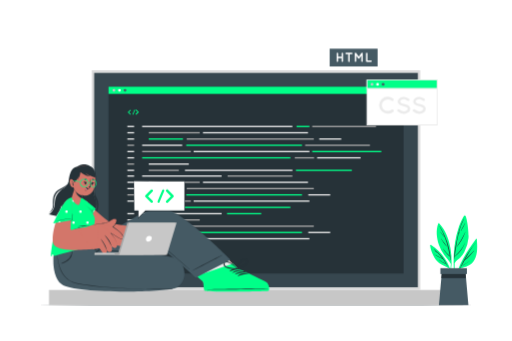
t = 0.00 s
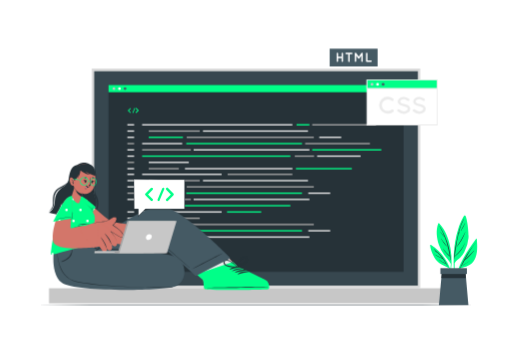
t = 0.19 s
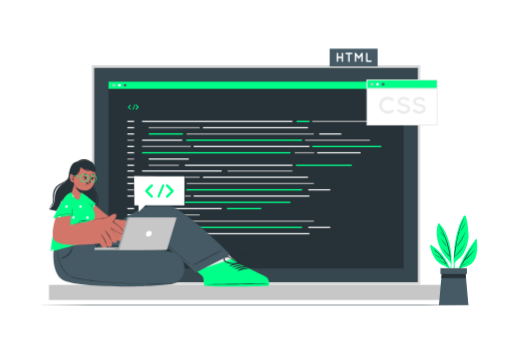
t = 0.56 s
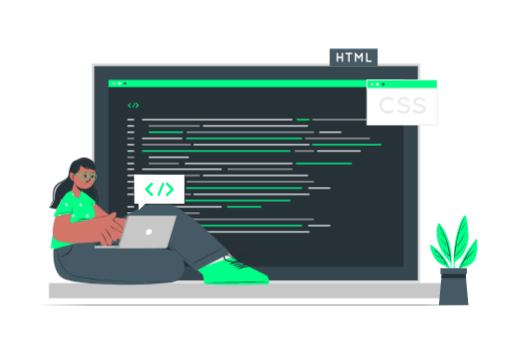
t = 0.75 s
t = 0.94 s: frame unchanged from t = 0.56 s, image omitted
t = 1.31 s: frame unchanged from t = 0.19 s, image omitted

The animated SVG that drew these frames (rendered in a browser with its animation timeline set to each time). Animation: 1 CSS @keyframes rule; one cycle of 1.50 s, repeats indefinitely.

<svg class="animated" id="freepik_stories-code-typing" xmlns="http://www.w3.org/2000/svg" viewBox="0 0 750 500" version="1.1" xmlns:xlink="http://www.w3.org/1999/xlink" xmlns:svgjs="http://svgjs.com/svgjs"><style>svg#freepik_stories-code-typing:not(.animated) .animable {opacity: 0;}svg#freepik_stories-code-typing.animated #freepik--Device--inject-118 {animation: 1.5s Infinite  linear floating;animation-delay: 0s;}svg#freepik_stories-code-typing.animated #freepik--Character--inject-118 {animation: 1.5s Infinite  linear floating;animation-delay: 0s;}svg#freepik_stories-code-typing.animated #freepik--speech-bubble--inject-118 {animation: 1.5s Infinite  linear floating;animation-delay: 0s;}            @keyframes floating {                0% {                    opacity: 1;                    transform: translateY(0px);                }                50% {                    transform: translateY(-10px);                }                100% {                    opacity: 1;                    transform: translateY(0px);                }            }        </style><g id="freepik--Floor--inject-118" class="animable" style="transform-origin: 375px 447.25px;"><polygon points="50.72 447.25 131.79 447.01 212.86 446.92 375 446.75 537.14 446.92 618.21 447.01 699.28 447.25 618.21 447.5 537.14 447.59 375 447.75 212.86 447.58 131.79 447.5 50.72 447.25" style="fill: rgb(38, 50, 56); transform-origin: 375px 447.25px;" id="el4mfu63k4fye" class="animable"></polygon></g><g id="freepik--Device--inject-118" class="animable" style="transform-origin: 374.995px 275.125px;"><rect x="71.48" y="425.14" width="607.03" height="22.11" style="fill: rgb(199, 199, 199); transform-origin: 374.995px 436.195px;" id="elsw4s6odxpi" class="animable"></rect><rect x="134.21" y="103" width="481.59" height="322.15" style="fill: rgb(219, 219, 219); transform-origin: 375.005px 264.075px;" id="elpmo7d92w99" class="animable"></rect><rect x="137.71" y="106.93" width="474.59" height="314.29" style="fill: rgb(55, 71, 79); transform-origin: 375.005px 264.075px;" id="eluf0ejbk9w7l" class="animable"></rect><rect x="158.72" y="127.13" width="432.56" height="273.88" style="fill: rgb(38, 50, 56); transform-origin: 375px 264.07px;" id="elxjc7whv71cj" class="animable"></rect><rect x="158.72" y="127.13" width="432.56" height="10.54" style="fill: rgb(0, 255, 136); transform-origin: 375px 132.4px;" id="elzy6935wuhza" class="animable"></rect><path d="M168.64,132.4a2,2,0,1,1-2-2A2,2,0,0,1,168.64,132.4Z" style="fill: rgb(199, 199, 199); transform-origin: 166.64px 132.4px;" id="eliljgsxh20kq" class="animable"></path><path d="M176.79,132.4a2,2,0,1,1-2-2A2,2,0,0,1,176.79,132.4Z" style="fill: rgb(255, 255, 255); transform-origin: 174.79px 132.4px;" id="eldc7a5k2z7ob" class="animable"></path><path d="M184.93,132.4a2,2,0,1,1-2-2A2,2,0,0,1,184.93,132.4Z" style="fill: rgb(69, 90, 100); transform-origin: 182.93px 132.4px;" id="elncwfgrs2rk" class="animable"></path><rect x="186.36" y="184.49" width="9.94" height="1.95" style="fill: rgb(235, 235, 235); transform-origin: 191.33px 185.465px;" id="ela0djisk475j" class="animable"></rect><rect x="208.03" y="184.49" width="220.3" height="1.95" style="fill: rgb(235, 235, 235); transform-origin: 318.18px 185.465px;" id="el16ctw93agke" class="animable"></rect><rect x="434.44" y="184.49" width="18.88" height="1.95" style="fill: rgb(0, 255, 136); transform-origin: 443.88px 185.465px;" id="eldgho7giy94r" class="animable"></rect><rect x="464.65" y="230.45" width="63.72" height="1.94" style="fill: rgb(235, 235, 235); transform-origin: 496.51px 231.42px;" id="eluwtk5gp8l8f" class="animable"></rect><rect x="457.42" y="184.49" width="93.54" height="1.95" style="fill: rgb(166, 166, 166); transform-origin: 504.19px 185.465px;" id="elq8b8z6uj6dp" class="animable"></rect><rect x="186.36" y="193.68" width="9.94" height="1.95" style="fill: rgb(235, 235, 235); transform-origin: 191.33px 194.655px;" id="elv3p4fw2wdts" class="animable"></rect><rect x="217.71" y="193.68" width="74.82" height="1.95" style="fill: rgb(166, 166, 166); transform-origin: 255.12px 194.655px;" id="elbiq220ihs2h" class="animable"></rect><rect x="431.86" y="230.45" width="28.3" height="1.94" style="fill: rgb(166, 166, 166); transform-origin: 446.01px 231.42px;" id="el4l0i51ud01o" class="animable"></rect><rect x="208.03" y="221.26" width="71.46" height="1.95" style="fill: rgb(166, 166, 166); transform-origin: 243.76px 222.235px;" id="elrh5jm39rwk" class="animable"></rect><rect x="217.71" y="202.88" width="50.13" height="1.95" style="fill: rgb(0, 255, 136); transform-origin: 242.775px 203.855px;" id="eld9a075tpp3r" class="animable"></rect><rect x="447.06" y="212.07" width="94.97" height="1.94" style="fill: rgb(166, 166, 166); transform-origin: 494.545px 213.04px;" id="elpu32rk9af3" class="animable"></rect><rect x="333.36" y="257.18" width="94.97" height="1.94" style="fill: rgb(166, 166, 166); transform-origin: 380.845px 258.15px;" id="el5x78smr0vu" class="animable"></rect><rect x="273.41" y="202.88" width="186.36" height="1.95" style="fill: rgb(166, 166, 166); transform-origin: 366.59px 203.855px;" id="el54tmi77i4r" class="animable"></rect><rect x="208.03" y="230.45" width="217.37" height="1.94" style="fill: rgb(0, 255, 136); transform-origin: 316.715px 231.42px;" id="el10ajghagmiy" class="animable"></rect><rect x="297.23" y="193.68" width="153.98" height="1.95" style="fill: rgb(235, 235, 235); transform-origin: 374.22px 194.655px;" id="el47dp4j3truj" class="animable"></rect><rect x="467.73" y="202.88" width="32.24" height="1.95" style="fill: rgb(235, 235, 235); transform-origin: 483.85px 203.855px;" id="el0ndreh902oi" class="animable"></rect><rect x="186.36" y="202.88" width="9.94" height="1.95" style="fill: rgb(235, 235, 235); transform-origin: 191.33px 203.855px;" id="elg913u84ymuq" class="animable"></rect><rect x="186.36" y="212.07" width="9.94" height="1.94" style="fill: rgb(166, 166, 166); transform-origin: 191.33px 213.04px;" id="elipnihj5tehh" class="animable"></rect><rect x="208.03" y="212.07" width="58.74" height="1.94" style="fill: rgb(235, 235, 235); transform-origin: 237.4px 213.04px;" id="elvwykomgj3r" class="animable"></rect><rect x="217.71" y="239.64" width="58.74" height="1.95" style="fill: rgb(235, 235, 235); transform-origin: 247.08px 240.615px;" id="elipa6j84d4o9" class="animable"></rect><rect x="433.54" y="248.83" width="82" height="1.95" style="fill: rgb(0, 255, 136); transform-origin: 474.54px 249.805px;" id="elgap2t3gtr16" class="animable"></rect><rect x="270.83" y="248.83" width="157.57" height="1.95" style="fill: rgb(235, 235, 235); transform-origin: 349.615px 249.805px;" id="elljoe46a0ber" class="animable"></rect><rect x="217.71" y="248.83" width="44.15" height="1.95" style="fill: rgb(166, 166, 166); transform-origin: 239.785px 249.805px;" id="elrixkb0wv50r" class="animable"></rect><rect x="283.53" y="221.26" width="169.78" height="1.95" style="fill: rgb(235, 235, 235); transform-origin: 368.42px 222.235px;" id="elaln307kxndd" class="animable"></rect><rect x="457.42" y="221.26" width="101.3" height="1.95" style="fill: rgb(0, 255, 136); transform-origin: 508.07px 222.235px;" id="elodemqyoqpb" class="animable"></rect><rect x="272.73" y="212.07" width="169.71" height="1.94" style="fill: rgb(0, 255, 136); transform-origin: 357.585px 213.04px;" id="el58bwfuwmtg6" class="animable"></rect><rect x="186.36" y="221.26" width="9.94" height="1.95" style="fill: rgb(235, 235, 235); transform-origin: 191.33px 222.235px;" id="elnvzp3m842u" class="animable"></rect><rect x="186.36" y="230.45" width="9.94" height="1.94" style="fill: rgb(235, 235, 235); transform-origin: 191.33px 231.42px;" id="eljv9abb57xcg" class="animable"></rect><rect x="186.36" y="239.64" width="9.94" height="1.95" style="fill: rgb(166, 166, 166); transform-origin: 191.33px 240.615px;" id="ellefppseoqmr" class="animable"></rect><rect x="186.36" y="248.83" width="9.94" height="1.95" style="fill: rgb(235, 235, 235); transform-origin: 191.33px 249.805px;" id="eltjuflwtxhjc" class="animable"></rect><rect x="186.36" y="257.18" width="9.94" height="1.94" style="fill: rgb(235, 235, 235); transform-origin: 191.33px 258.15px;" id="el7qxaer6ue6i" class="animable"></rect><rect x="208.03" y="257.18" width="116.53" height="1.94" style="fill: rgb(235, 235, 235); transform-origin: 266.295px 258.15px;" id="elfvczow6qozp" class="animable"></rect><rect x="186.36" y="266.37" width="9.94" height="1.95" style="fill: rgb(235, 235, 235); transform-origin: 191.33px 267.345px;" id="el03sr0aejvtxj" class="animable"></rect><rect x="217.71" y="266.37" width="74.82" height="1.95" style="fill: rgb(166, 166, 166); transform-origin: 255.12px 267.345px;" id="eljz33b1k8qp" class="animable"></rect><rect x="208.03" y="293.94" width="71.46" height="1.94" style="fill: rgb(166, 166, 166); transform-origin: 243.76px 294.91px;" id="elx27r1u6ld5j" class="animable"></rect><rect x="217.71" y="275.56" width="50.13" height="1.95" style="fill: rgb(0, 255, 136); transform-origin: 242.775px 276.535px;" id="elbvxcjtw2mlt" class="animable"></rect><rect x="332.52" y="312.33" width="50.13" height="1.95" style="fill: rgb(0, 255, 136); transform-origin: 357.585px 313.305px;" id="eliey0hr9vcb" class="animable"></rect><rect x="217.71" y="330.71" width="50.13" height="1.95" style="fill: rgb(0, 255, 136); transform-origin: 242.775px 331.685px;" id="elwcfhx2zs0re" class="animable"></rect><rect x="273.41" y="275.56" width="186.36" height="1.95" style="fill: rgb(166, 166, 166); transform-origin: 366.59px 276.535px;" id="elywgcx15flkr" class="animable"></rect><rect x="208.03" y="303.13" width="217.37" height="1.95" style="fill: rgb(0, 255, 136); transform-origin: 316.715px 304.105px;" id="elu5p7yerktu" class="animable"></rect><rect x="297.23" y="266.37" width="153.98" height="1.95" style="fill: rgb(235, 235, 235); transform-origin: 374.22px 267.345px;" id="elvl095nmxy3a" class="animable"></rect><rect x="451.64" y="284.75" width="32.18" height="1.95" style="fill: rgb(235, 235, 235); transform-origin: 467.73px 285.725px;" id="ely57cikfwi3j" class="animable"></rect><rect x="186.36" y="275.56" width="9.94" height="1.95" style="fill: rgb(235, 235, 235); transform-origin: 191.33px 276.535px;" id="ely1c5opce63t" class="animable"></rect><rect x="186.36" y="284.75" width="9.94" height="1.95" style="fill: rgb(166, 166, 166); transform-origin: 191.33px 285.725px;" id="eltwvc237z988" class="animable"></rect><rect x="208.03" y="284.75" width="58.74" height="1.95" style="fill: rgb(235, 235, 235); transform-origin: 237.4px 285.725px;" id="elbgxga7egmct" class="animable"></rect><rect x="283.53" y="293.94" width="169.78" height="1.94" style="fill: rgb(235, 235, 235); transform-origin: 368.42px 294.91px;" id="el0iagfvgxfkvm" class="animable"></rect><rect x="272.73" y="284.75" width="169.71" height="1.95" style="fill: rgb(0, 255, 136); transform-origin: 357.585px 285.725px;" id="ellsnzbq7i0z" class="animable"></rect><rect x="186.36" y="293.94" width="9.94" height="1.94" style="fill: rgb(235, 235, 235); transform-origin: 191.33px 294.91px;" id="ellgy21dydiqs" class="animable"></rect><rect x="186.36" y="312.33" width="9.94" height="1.95" style="fill: rgb(235, 235, 235); transform-origin: 191.33px 313.305px;" id="elblfofu7a4wl" class="animable"></rect><rect x="208.03" y="312.33" width="116.53" height="1.95" style="fill: rgb(235, 235, 235); transform-origin: 266.295px 313.305px;" id="el2edlfkebcks" class="animable"></rect><rect x="186.36" y="321.52" width="9.94" height="1.95" style="fill: rgb(235, 235, 235); transform-origin: 191.33px 322.495px;" id="el0bprdj5m9igm" class="animable"></rect><rect x="217.71" y="321.52" width="74.82" height="1.95" style="fill: rgb(166, 166, 166); transform-origin: 255.12px 322.495px;" id="elrgqb7v8u6z" class="animable"></rect><rect x="208.03" y="349.09" width="71.46" height="1.95" style="fill: rgb(166, 166, 166); transform-origin: 243.76px 350.065px;" id="eljf9p787zbd8" class="animable"></rect><rect x="273.41" y="330.71" width="186.36" height="1.95" style="fill: rgb(166, 166, 166); transform-origin: 366.59px 331.685px;" id="ellepu55yiav" class="animable"></rect><rect x="451.64" y="339.9" width="32.18" height="1.95" style="fill: rgb(235, 235, 235); transform-origin: 467.73px 340.875px;" id="el5scjsmrsp3a" class="animable"></rect><rect x="186.36" y="330.71" width="9.94" height="1.95" style="fill: rgb(235, 235, 235); transform-origin: 191.33px 331.685px;" id="elcmguw2w6ri" class="animable"></rect><rect x="186.36" y="339.9" width="9.94" height="1.95" style="fill: rgb(166, 166, 166); transform-origin: 191.33px 340.875px;" id="elwtb2o5lixjm" class="animable"></rect><rect x="208.03" y="339.9" width="58.74" height="1.95" style="fill: rgb(235, 235, 235); transform-origin: 237.4px 340.875px;" id="elzoae53gcrr8" class="animable"></rect><rect x="283.53" y="349.09" width="169.78" height="1.95" style="fill: rgb(235, 235, 235); transform-origin: 368.42px 350.065px;" id="eln6gvpd1ap9d" class="animable"></rect><rect x="272.73" y="339.9" width="169.71" height="1.95" style="fill: rgb(0, 255, 136); transform-origin: 357.585px 340.875px;" id="el2e2g2bpnu31" class="animable"></rect><rect x="186.36" y="349.09" width="9.94" height="1.95" style="fill: rgb(235, 235, 235); transform-origin: 191.33px 350.065px;" id="el4mlruih7u46" class="animable"></rect><path d="M191.18,167a.67.67,0,0,1,0,1,.69.69,0,0,1-.47.2.71.71,0,0,1-.49-.2l-3-3.05a.07.07,0,0,1-.06-.06l0,0a.47.47,0,0,1,0-.09.05.05,0,0,1,0,0s0-.06,0-.07,0,0,0,0v-.08s0,0,0-.06v-.13s0,0,0,0,0-.06,0-.09,0,0,0,0,0-.07.05-.1a0,0,0,0,1,0,0,.15.15,0,0,1,.07-.07l3-3a.69.69,0,0,1,1,0,.67.67,0,0,1,0,1l-2.54,2.56Z" style="fill: rgb(0, 255, 136); transform-origin: 189.331px 164.593px;" id="el3w9jnutydhu" class="animable"></path><path d="M193.91,167.35l2.62-6.24a.59.59,0,0,1,.78-.31.57.57,0,0,1,.3.76L195,167.81a.6.6,0,0,1-.55.36.41.41,0,0,1-.21,0A.57.57,0,0,1,193.91,167.35Z" style="fill: rgb(0, 255, 136); transform-origin: 195.75px 164.467px;" id="elmnzc9ihcppo" class="animable"></path><path d="M202.8,164.84h0l-.08.07-3,3.05a.68.68,0,0,1-1,0,.67.67,0,0,1,0-1l2.54-2.56-2.54-2.56a.67.67,0,0,1,0-1,.69.69,0,0,1,1,0l3,3,.08.07s0,0,0,0,0,.07,0,.1,0,0,0,0a.54.54,0,0,0,0,.1s0,0,0,0v.08l0,0s0,0,0,.05v.09s0,0,0,0a.93.93,0,0,0,0,.1s0,0,0,0A.89.89,0,0,0,202.8,164.84Z" style="fill: rgb(0, 255, 136); transform-origin: 200.648px 164.402px;" id="elv3ausn8nx9" class="animable"></path></g><g id="freepik--Windows--inject-118" class="animable" style="transform-origin: 562.235px 127.575px;"><rect x="537.66" y="117.31" width="103.1" height="65.77" style="fill: rgb(255, 255, 255); transform-origin: 589.21px 150.195px;" id="elbusp3cog7i" class="animable"></rect><path d="M641.41,183.73H537V116.66h104.4Zm-103.1-1.3H640.1V118H538.31Z" style="fill: rgb(235, 235, 235); transform-origin: 589.205px 150.195px;" id="elsimgp4yeftc" class="animable"></path><rect x="537.66" y="117.31" width="103.1" height="12.44" style="fill: rgb(0, 255, 136); transform-origin: 589.21px 123.53px;" id="elqs7xur79l8e" class="animable"></rect><path d="M641.41,130.4H537V116.66h104.4Zm-103.1-1.3H640.1V118H538.31Z" style="fill: rgb(235, 235, 235); transform-origin: 589.205px 123.53px;" id="elo1fj76hjpw" class="animable"></path><path d="M555.45,154.34a12.73,12.73,0,0,1,12.72-12.47,13,13,0,0,1,8,2.7,2,2,0,0,1-2.43,3.16,8.61,8.61,0,0,0-5.57-1.91,9.2,9.2,0,0,0-6.24,2.49,8.57,8.57,0,0,0-2.53,6,8.43,8.43,0,0,0,2.53,6,9.2,9.2,0,0,0,6.24,2.49,8.74,8.74,0,0,0,5.57-1.9,2.1,2.1,0,0,1,2.77.38,2,2,0,0,1-.34,2.77,13,13,0,0,1-8,2.7A12.68,12.68,0,0,1,555.45,154.34Z" style="fill: rgb(235, 235, 235); transform-origin: 566.184px 154.31px;" id="eltjzwfhizdig" class="animable"></path><path d="M582.47,160.78a1.81,1.81,0,0,1,2.53-.24,11.31,11.31,0,0,0,6.62,2.67,7.49,7.49,0,0,0,4.33-1.28,3.13,3.13,0,0,0,1.48-2.5,1.92,1.92,0,0,0-.31-1.1,3.1,3.1,0,0,0-1-1,13.76,13.76,0,0,0-4.74-1.63h-.07a18.86,18.86,0,0,1-4.47-1.35,7.42,7.42,0,0,1-3.22-2.71,5.31,5.31,0,0,1-.8-2.84,6.41,6.41,0,0,1,2.77-5,10.26,10.26,0,0,1,6-1.84c3.32,0,5.78,1.63,7.55,2.77a1.79,1.79,0,0,1,.48,2.46,1.75,1.75,0,0,1-2.46.52c-1.76-1.18-3.46-2.22-5.57-2.22a6.62,6.62,0,0,0-3.88,1.18,2.75,2.75,0,0,0-1.32,2.18,1.68,1.68,0,0,0,.24,1,3.56,3.56,0,0,0,.94.91,12.08,12.08,0,0,0,4.33,1.52h.07a21.12,21.12,0,0,1,4.78,1.45,8.17,8.17,0,0,1,3.46,2.88,5.6,5.6,0,0,1,.83,2.94,6.67,6.67,0,0,1-3,5.37,10.77,10.77,0,0,1-6.4,2,14.93,14.93,0,0,1-8.87-3.47A1.84,1.84,0,0,1,582.47,160.78Z" style="fill: rgb(235, 235, 235); transform-origin: 591.535px 154.44px;" id="el5g9u66kwu85" class="animable"></path><path d="M605.23,160.78a1.81,1.81,0,0,1,2.53-.24,11.28,11.28,0,0,0,6.61,2.67,7.49,7.49,0,0,0,4.33-1.28,3.12,3.12,0,0,0,1.49-2.5,1.92,1.92,0,0,0-.31-1.1,3.19,3.19,0,0,0-1-1,13.76,13.76,0,0,0-4.74-1.63H614a18.72,18.72,0,0,1-4.47-1.35,7.42,7.42,0,0,1-3.22-2.71,5.31,5.31,0,0,1-.8-2.84,6.41,6.41,0,0,1,2.77-5,10.23,10.23,0,0,1,6-1.84c3.33,0,5.79,1.63,7.56,2.77a1.8,1.8,0,0,1,.48,2.46,1.75,1.75,0,0,1-2.46.52c-1.77-1.18-3.46-2.22-5.58-2.22a6.65,6.65,0,0,0-3.88,1.18,2.76,2.76,0,0,0-1.31,2.18,1.68,1.68,0,0,0,.24,1,3.41,3.41,0,0,0,.94.91,12,12,0,0,0,4.33,1.52h.06a21.06,21.06,0,0,1,4.79,1.45,8.17,8.17,0,0,1,3.46,2.88,5.6,5.6,0,0,1,.83,2.94,6.7,6.7,0,0,1-3,5.37,10.83,10.83,0,0,1-6.41,2,15,15,0,0,1-8.87-3.47A1.84,1.84,0,0,1,605.23,160.78Z" style="fill: rgb(235, 235, 235); transform-origin: 614.251px 154.44px;" id="elotvknq0fv4" class="animable"></path><path d="M547.06,123.62a2,2,0,1,1-2-2A2,2,0,0,1,547.06,123.62Z" style="fill: rgb(199, 199, 199); transform-origin: 545.06px 123.62px;" id="el2suewua8rr" class="animable"></path><path d="M555.21,123.62a2,2,0,1,1-2-2A2,2,0,0,1,555.21,123.62Z" style="fill: rgb(255, 255, 255); transform-origin: 553.21px 123.62px;" id="el7b9oy2mwp48" class="animable"></path><path d="M563.35,123.62a2,2,0,1,1-2-2A2,2,0,0,1,563.35,123.62Z" style="fill: rgb(69, 90, 100); transform-origin: 561.35px 123.62px;" id="elf0ql2ms0wq" class="animable"></path><rect x="483.06" y="71.42" width="70.23" height="26" style="fill: rgb(69, 90, 100); transform-origin: 518.175px 84.42px;" id="elylsiqpasnjl" class="animable"></rect><path d="M493.2,89.81V78.28a1.05,1.05,0,0,1,1.07-1.07,1.07,1.07,0,0,1,1.1,1.07V83h5.06V78.28a1.05,1.05,0,0,1,1.08-1.07,1.07,1.07,0,0,1,1.09,1.07V89.81a1.08,1.08,0,0,1-1.09,1.08,1.06,1.06,0,0,1-1.08-1.08V85.12h-5.06v4.69a1.08,1.08,0,0,1-1.1,1.08A1.06,1.06,0,0,1,493.2,89.81Z" style="fill: rgb(255, 255, 255); transform-origin: 497.9px 84.0499px;" id="el6zaso1ank38" class="animable"></path><path d="M515.42,79.38h-3.1V89.81a1.08,1.08,0,1,1-2.15,0V79.38h-3.09a1.09,1.09,0,0,1-1.08-1.1,1.05,1.05,0,0,1,1.08-1.07h8.34a1.07,1.07,0,0,1,1.08,1.07A1.11,1.11,0,0,1,515.42,79.38Z" style="fill: rgb(255, 255, 255); transform-origin: 511.25px 84.1017px;" id="elcncgbd67bst" class="animable"></path><path d="M531.49,78.28V89.81a1.1,1.1,0,0,1-1.09,1.08,1.08,1.08,0,0,1-1.08-1.08V81.58l-2.81,3.91a1.06,1.06,0,0,1-.88.45h0a1.09,1.09,0,0,1-.9-.45l-2.8-3.91v8.23a1.09,1.09,0,0,1-2.17,0V78.28a1.08,1.08,0,0,1,1.08-1.07h.06a1.07,1.07,0,0,1,.86.44l3.89,5.4,3.89-5.4a1.06,1.06,0,0,1,.88-.44h0A1.11,1.11,0,0,1,531.49,78.28Z" style="fill: rgb(255, 255, 255); transform-origin: 525.625px 84.0499px;" id="el98e1hvstv9t" class="animable"></path><path d="M536.22,89.81V78.28a1.07,1.07,0,0,1,1.08-1.07,1.08,1.08,0,0,1,1.09,1.07V88.72h5.3a1.09,1.09,0,0,1,0,2.17H537.3A1.08,1.08,0,0,1,536.22,89.81Z" style="fill: rgb(255, 255, 255); transform-origin: 540.448px 84.05px;" id="elz1i25d0uopi" class="animable"></path></g><g id="freepik--Character--inject-118" class="animable animator-active" style="transform-origin: 232.956px 334.388px;"><path d="M387.46,425.3c-2.83,1.09-84.89,2.58-88.1.75-.35-.21-.26-3.83-1.46-13.2-.06-.45-1.94-2.19-4.86-4.64-11-9.2-36.76-28.59-36.76-28.59l41-35.58,39.69,39,10.32,10.14s33.53,18.11,36.85,20.5S390.29,424.22,387.46,425.3Z" style="fill: rgb(221, 106, 87); transform-origin: 322.45px 385.476px;" id="el9g0aso7l2bw" class="animable"></path><path d="M387.46,425.3c-2.83,1.09-84.89,2.58-88.1.75-.35-.21-.25-3.83-1.47-13.2-.05-.45-1.92-2.18-4.85-4.64-3.82-3.2-5.63-4.66-11.31-9.08L333.8,380l3.12,3.06,10.32,10.15s33.53,18.1,36.85,20.49S390.29,424.22,387.46,425.3Z" style="fill: rgb(235, 235, 235); transform-origin: 335.17px 403.456px;" id="elpnvhv3mmyf" class="animable"></path><path d="M393.11,426.43c-2.85,1-90.28,1.95-93.43,0-.74-.46-1.42-5.54-2-12.5-.07-.87-8.93-7.95-10.14-9.26l53.58-18,6.77,6.36s39.43,18.35,42.65,20.85S396,425.44,393.11,426.43Z" style="fill: rgb(0, 255, 136); transform-origin: 340.992px 407.117px;" id="elaypx48k5ar" class="animable"></path><path d="M391.9,423.17c-13.74-.18-74.67.41-88.26,1.28-.11,0-.11.08,0,.08,13.61.48,74.54-.56,88.26-1.13C392.19,423.38,392.19,423.18,391.9,423.17Z" style="fill: rgb(38, 50, 56); transform-origin: 347.837px 423.895px;" id="ellrdik39i38" class="animable"></path><path d="M352.3,393.59c-5.42-.94-12,0-16.1,3.86-.16.15.06.37.23.32a76,76,0,0,1,15.85-3.5A.34.34,0,0,0,352.3,393.59Z" style="fill: rgb(38, 50, 56); transform-origin: 344.387px 395.515px;" id="elhzos2qsixco" class="animable"></path><path d="M356.23,395.9c-5.42-.95-12,0-16.1,3.86-.16.15.05.37.23.31a75.94,75.94,0,0,1,15.85-3.49A.34.34,0,0,0,356.23,395.9Z" style="fill: rgb(38, 50, 56); transform-origin: 348.317px 397.819px;" id="elerl8qzwqmtk" class="animable"></path><path d="M360.15,398.2c-5.41-.94-12,0-16.1,3.86-.15.15.06.37.24.32a76,76,0,0,1,15.85-3.5A.34.34,0,0,0,360.15,398.2Z" style="fill: rgb(38, 50, 56); transform-origin: 352.241px 400.125px;" id="el3wt3flyglrj" class="animable"></path><path d="M364.08,400.51c-5.41-.95-12,0-16.1,3.86-.16.15.06.37.24.31a75.8,75.8,0,0,1,15.85-3.49A.34.34,0,0,0,364.08,400.51Z" style="fill: rgb(38, 50, 56); transform-origin: 356.169px 402.429px;" id="elbntmw4y3nmp" class="animable"></path><path d="M362.13,381c-2.15-2.9-6.09-1.54-8.33.38a28.84,28.84,0,0,0-8.18,12.48.14.14,0,0,0,.13.19.68.68,0,0,0,.86.67c4.44-1.71,9.4-3,13.19-6C362,386.94,364.17,383.72,362.13,381Zm-9.31,9.75c-2.17.89-4.36,1.67-6.5,2.65,1.61-2.43,3.1-4.92,4.94-7.19a31,31,0,0,1,2.83-3.12c1.59-1.49,7.92-4.67,7,1.27C360.64,387.61,355.4,389.67,352.82,390.73Z" style="fill: rgb(38, 50, 56); transform-origin: 354.278px 387.035px;" id="elwizpqj1gme" class="animable"></path><path d="M331.87,392.59c4.48,1.84,9.6,1.69,14.34,2.09a.68.68,0,0,0,.64-.88.15.15,0,0,0,.07-.22,28.76,28.76,0,0,0-11.32-9.71c-2.68-1.23-6.85-1.44-8.11,1.94C326.29,389,329.26,391.51,331.87,392.59Zm-2.48-3.83c-2.5-5.46,4.46-4.16,6.4-3.17a30.16,30.16,0,0,1,3.59,2.22,86.7,86.7,0,0,1,6.74,5.52c-2.32-.34-4.65-.48-7-.73C336.37,392.29,330.76,391.77,329.39,388.76Z" style="fill: rgb(38, 50, 56); transform-origin: 337.08px 388.864px;" id="elp9nxbwafq8" class="animable"></path><path d="M337.48,380.87l-50.62,26.24s-52.74-47.74-57.57-48.1S153.51,406.8,117.79,407c-37,.16-38.87-38.6-38.87-38.6l54-12.4c38.9-19.17,79.42-53.6,105.93-50.39C267.6,309.05,337.48,380.87,337.48,380.87Z" style="fill: rgb(69, 90, 100); transform-origin: 208.2px 356.255px;" id="elv78we0n0hea" class="animable"></path><path d="M325.12,374.19c-8.55,4.23-6.15,2.9-14.65,7.22-4.16,2.11-25.09,12.67-28.65,15.28-.07.06,0,.2.09.17,4.18-1.4,24.88-12.41,29-14.6,8.42-4.47,6-3.27,14.33-7.83A.13.13,0,1,0,325.12,374.19Z" style="fill: rgb(38, 50, 56); transform-origin: 303.553px 385.52px;" id="elr1y36jrgo2k" class="animable"></path><path d="M277.9,395c-9.9-8.72-42.33-37.13-43.64-38.19a17.64,17.64,0,0,0-3.38-2.53,3.58,3.58,0,0,0-3.12.25c-1.5.7-3,1.47-4.46,2.19L214.53,361c-11.34,5.53-22.62,11.21-34.05,16.57-11,5.14-18.84,10-30.32,14A171.79,171.79,0,0,1,115,399.93q-2.22.27-4.44.48a.09.09,0,0,0,0,.17,142.12,142.12,0,0,0,34.66-6.45c11.37-3.49,19.08-8,29.89-13,11.19-5.15,22.22-10.66,33.25-16.15,5.83-2.89,11.64-5.82,17.48-8.68,1.33-.64,3.21-2.05,4.73-1.36a8.82,8.82,0,0,1,1.74,1.29l2,1.62c2.5,2.08,42.25,36.32,43.55,37.3C277.86,395.23,278,395.1,277.9,395Z" style="fill: rgb(38, 50, 56); transform-origin: 194.218px 377.307px;" id="elry9p9i5a5ln" class="animable"></path><path d="M78.82,368.35s-6,35,11.45,48.75S236,429.19,255.43,422.9s20.07-37.68-1.2-44.95C234,371,148,367.67,145.82,366.82c-.53-.21,7.64-5.11,7.6-5.41l-19.58-6Z" style="fill: rgb(69, 90, 100); transform-origin: 173.959px 391.503px;" id="el5x8b4c40ko" class="animable"></path><path d="M105.38,367.46c0-.15-.25-.1-.25,0a17.31,17.31,0,0,1-4,11.12c-3,3.44-7.37,5.37-11.35,7.38-.38.19-.09.79.3.67a34.67,34.67,0,0,0,7-3,17,17,0,0,0,5.29-4.4A15.1,15.1,0,0,0,105.38,367.46Z" style="fill: rgb(38, 50, 56); transform-origin: 97.592px 377.006px;" id="elffvtnhc7onj" class="animable"></path><path d="M144.42,363.13c-.89-1.14-1.86-2.22-2.79-3.32-2.19-2.61-4.39-5.23-6.69-7.74-.21-.24-.64.1-.44.36,1.55,2,3.18,4,4.79,5.95l2.49,3a19.37,19.37,0,0,1,2.33,3c.6,1.12-.19,2.08-1.36,2.2a4,4,0,0,1-2.79-1,37.38,37.38,0,0,1-4.75-5.07c-.92-1-1.85-2.08-2.78-3.1s-2.06-2.13-3.06-3.22c-.06-.07-.18,0-.13.11.87,1.19,1.67,2.43,2.54,3.63s1.76,2.37,2.65,3.54,1.73,2.19,2.64,3.26a11.06,11.06,0,0,0,2.67,2.39c1.66,1,4.55,1.19,5.44-1A3,3,0,0,0,144.42,363.13Z" style="fill: rgb(38, 50, 56); transform-origin: 137.267px 359.912px;" id="elql1nxr708sj" class="animable"></path><path d="M252.77,423c-6.69.12-13.39.51-20.09.65s-13.29.18-19.93.12q-20-.18-40-1.55c-13.46-.93-28-2.27-41.33-4.13-6.4-.88-12.88-1.62-19.2-3a30.33,30.33,0,0,1-15.15-7.74c-8.66-8.39-12-20.74-13.4-32.53-.19-1.58-.34-3.17-.47-4.76,0-.1-.17-.1-.16,0,.78,12.09,2.66,24.7,10.27,34.42a30.14,30.14,0,0,0,12.39,9.62c6,2.4,12.63,3,19,3.82,13.42,1.82,28,3.23,41.48,4.27s27.2,1.71,40.82,1.91,27.26,0,40.86-.66c1.66-.08,3.32-.18,5-.32A.08.08,0,0,0,252.77,423Z" style="fill: rgb(38, 50, 56); transform-origin: 167.956px 397.08px;" id="el11tgnctj7mxf" class="animable"></path><path d="M210.54,371.57c-4.21-.62-8.42-1.22-12.66-1.67s-8.57-.83-12.86-1.19c-8.48-.72-17-1.36-25.49-1.76-4.83-.23-9.66-.25-14.49-.19-.16,0-.15.22,0,.24,8.5.77,17,1.3,25.53,1.87s17,1.31,25.47,2.12c4.81.46,9.62.81,14.43,1.2A.31.31,0,0,0,210.54,371.57Z" style="fill: rgb(38, 50, 56); transform-origin: 177.869px 369.461px;" id="el5t61v11378v" class="animable"></path><path d="M154.42,361a65.79,65.79,0,0,0-9.76,5.22,77.7,77.7,0,0,0-9,6.32c-.08.07,0,.17.1.13,3.31-1.53,6.5-3.45,9.65-5.28a93.2,93.2,0,0,0,9.25-5.94C154.83,361.28,154.7,360.87,154.42,361Z" style="fill: rgb(38, 50, 56); transform-origin: 145.182px 366.827px;" id="elndfp226a4bh" class="animable"></path><path d="M138.35,326,130,324.64a25.91,25.91,0,0,1,.16-15.76c.37-1.17-3.74,5.2-4.4,15.08-8.82-1.41-20.81-3.33-31.26-5.11.55-4.11.87-7.94.87-7.94a45.66,45.66,0,0,1-3.15,7.57l-4.17-.72c1.47-6.27,2.43-17.48,2.43-17.48a56.5,56.5,0,0,1-8.37,16.43c-6.62-1.2-11-2.1-10.62-2.37,12.13-9.63,6-17.6,10.73-27.19,5.66-11.49,16.46-11.49,17.83-20.65,1.13-7.45,2.69-21.06,12.58-22.2a18.33,18.33,0,0,1,20.25-.14c13.74,8.39,3.68,30.15,3.83,35,.21,6.9,2.94,9.82,3.9,17.82s-3.43,12.55-4.79,17.67S140,326.26,138.35,326Z" style="fill: rgb(38, 50, 56); transform-origin: 106.107px 283.593px;" id="elz6qv4pb61m" class="animable"></path><path d="M71.49,312.65a26.13,26.13,0,0,0,4.41-5.89c1.18-2.12,1.28-4.49,1.26-7a73.64,73.64,0,0,1,.13-7.55,19.67,19.67,0,0,1,2.14-7.49,17.16,17.16,0,0,1,5.2-5.83,45.35,45.35,0,0,1,6.58-3.78,28.33,28.33,0,0,0,6.16-3.9,13.48,13.48,0,0,0,3.87-6.14A12.63,12.63,0,0,1,98,271.89a25.29,25.29,0,0,1-6.09,4.55,56.3,56.3,0,0,0-6.19,3.94,16.33,16.33,0,0,0-4.56,5.31,19.27,19.27,0,0,0-2,6.77c-.3,2.4-.3,4.86-.43,7.38a25.19,25.19,0,0,1-.46,3.82,11.11,11.11,0,0,1-1.53,3.61A21.48,21.48,0,0,1,71.49,312.65Z" style="fill: rgb(38, 50, 56); transform-origin: 86.365px 288.86px;" id="el4rg6wt1ofw" class="animable"></path><path d="M139.68,254.2a37.83,37.83,0,0,1,.38,9.21c-.18,3.07-.51,6.13-.87,9.17l-.5,4.54a22.58,22.58,0,0,0-.12,4.41,24.56,24.56,0,0,0,2.63,8.4,36.1,36.1,0,0,1,1.69,4.4,22.33,22.33,0,0,1,.83,4.73,32.45,32.45,0,0,1-.21,4.74,19.54,19.54,0,0,1-1.11,4.63c-.56,1.5-1.26,2.88-1.89,4.24a23.83,23.83,0,0,0-1.5,4.22,9.38,9.38,0,0,0,2.23,8.31,9.56,9.56,0,0,1-3.16-8.49,22.66,22.66,0,0,1,1.24-4.53c.54-1.47,1.18-2.84,1.61-4.25a24.36,24.36,0,0,0,.91-8.75,21.67,21.67,0,0,0-.82-4.29,33.39,33.39,0,0,0-1.64-4.15,43.17,43.17,0,0,1-1.75-4.34,19.45,19.45,0,0,1-.94-4.73,24.83,24.83,0,0,1,.26-4.75c.2-1.53.45-3.05.7-4.56.49-3,1-6,1.43-9.05A44.13,44.13,0,0,0,139.68,254.2Z" style="fill: rgb(38, 50, 56); transform-origin: 140.201px 289.7px;" id="elrg5ame6k1tn" class="animable"></path><path d="M115.47,300.82c4.93,13.41,27.25,48.37,37.59,53.5,7.65,3.78,30.49,8.42,33.43,7.69,4.24-1,13.73-29.84,9.85-30.12-18.66-1.35-30.54-3.77-34.94-5.51-3.71-1.47-19.17-15.75-39.23-33.19C115.18,287.12,112.51,292.8,115.47,300.82Z" style="fill: rgb(211, 118, 106); transform-origin: 155.765px 326.365px;" id="elqhokwd7o53h" class="animable"></path><path d="M126.93,330.12l12.81-24.41s-10.37-9.19-16.83-13.47c-8.55-5.65-12.66-3.8-9.33,8.32C115.8,308.66,126.93,330.12,126.93,330.12Z" style="fill: rgb(0, 255, 136); transform-origin: 126.083px 309.651px;" id="el4psro9x0uo5" class="animable"></path><path d="M128,295.94h-.11a1.85,1.85,0,0,1-1.81-1.47C126.7,295,127.34,295.43,128,295.94Zm-.11,28.64a1.85,1.85,0,0,0,0,3.7h0l1.51-2.89A1.84,1.84,0,0,0,127.88,324.58Zm-10.24-16a1.72,1.72,0,0,0-.94.27c.48,1.09,1,2.21,1.49,3.34a1.83,1.83,0,0,0,1.3-1.76A1.85,1.85,0,0,0,117.64,308.56Zm20.48,0a1.85,1.85,0,0,0-1.85,1.85,1.82,1.82,0,0,0,.4,1.14l1.57-3Z" style="fill: rgb(255, 255, 255); transform-origin: 127.48px 311.375px;" id="el66lpxeil94n" class="animable"></path><path d="M125.92,326.43c1.62-3.68,3.28-7.33,5.12-10.91q1.36-2.68,2.82-5.32c1-1.76,2.12-3.42,3.06-5.19.05-.09.2,0,.14.09-1,1.71-1.83,3.59-2.77,5.35s-1.87,3.56-2.79,5.34c-1.84,3.56-3.68,7.13-5.44,10.73C126,326.62,125.87,326.53,125.92,326.43Z" style="fill: rgb(38, 50, 56); transform-origin: 131.491px 315.768px;" id="elhir733je7cd" class="animable"></path><g id="el2432vvlhaem"><path d="M137.73,309.55l-10.8,20.58s-11.12-21.47-13.36-29.57c-1-3.75-1.34-6.51-1-8.38Z" style="opacity: 0.1; transform-origin: 125.086px 311.155px;" class="animable"></path></g><path d="M186.49,362A106.15,106.15,0,0,0,199,367.83c3.43,1.17,13.39,4.27,15.05.62,1.14-2.49-4.5-5-8.46-6.87-2.08-1-4.59-3.32-3.9-4.66,1.2-2.33,6.56.32,10.05,2.57,6.76,4.36,15.68,12.06,20.09,8.73,1.66-1.26-.09-3.77-2.7-6.28,4.29,3,8.9,5.47,10.81,4.15,1.09-.76,1.19-1.86.66-3.14a3.12,3.12,0,0,0,3.44-.38c1.51-1.43.91-3.69-.56-6a1.73,1.73,0,0,0,1.35-.79c3.26-4.5-11.36-18.53-16.57-20-15.33-4.4-31.89-3.82-31.89-3.82C190,336.48,186.48,362,186.49,362Z" style="fill: rgb(211, 118, 106); transform-origin: 215.894px 351.054px;" id="elwofs5l6p96i" class="animable"></path><path d="M210,348.62a25.27,25.27,0,0,1,10.16,4.45c3.5,2.66,6.22,6.18,9.43,9.15.09.08,0,.21-.13.13-1.5-1.53-3.17-2.91-4.74-4.37s-3-2.92-4.64-4.24a25.05,25.05,0,0,0-10.09-5.06S209.91,348.61,210,348.62Z" style="fill: rgb(38, 50, 56); transform-origin: 219.792px 355.497px;" id="elcr593f0novm" class="animable"></path><path d="M213.15,342.17A62,62,0,0,1,225,346.9c4,2.3,7.12,5.88,10.15,9.34,1.82,2.08,3.6,4.19,5.33,6.35.07.09-.06.22-.13.13q-4.62-5.36-9.54-10.42a33.16,33.16,0,0,0-10.65-7.43c-2.29-1-4.65-1.81-7-2.63C213.08,342.23,213.1,342.16,213.15,342.17Z" style="fill: rgb(38, 50, 56); transform-origin: 226.803px 352.46px;" id="el6mxyzscea3y" class="animable"></path><path d="M217.77,336.62c3.92,1,7.34,1.85,10.74,4.14,4.51,3,8.77,8,10.27,9.71,1.65,1.93,3.23,3.92,4.79,5.93.06.08-.08.19-.15.11A132.46,132.46,0,0,0,231.9,344a26.26,26.26,0,0,0-6.55-4.7,46.07,46.07,0,0,0-7.59-2.64S217.75,336.62,217.77,336.62Z" style="fill: rgb(38, 50, 56); transform-origin: 230.671px 346.579px;" id="elw5ph618sxk" class="animable"></path><path d="M74.07,375.89c2.37.77,70-18.8,70-18.8l-8-23.47s4-7.55,2.11-14.81c-2.44-9.7-20.4-25.65-21.81-26.59-5.66-3.75-11-3.69-15.67-1.2C81.15,301.41,74.07,375.89,74.07,375.89Z" style="fill: rgb(0, 255, 136); transform-origin: 109.07px 332.586px;" id="elod0on6c34lh" class="animable"></path><path d="M109.25,294.1a1.85,1.85,0,1,1-1.85-1.85A1.85,1.85,0,0,1,109.25,294.1ZM86.92,324.58a1.85,1.85,0,1,0,1.85,1.85A1.85,1.85,0,0,0,86.92,324.58Zm20.48,0a1.85,1.85,0,1,0,1.85,1.85A1.85,1.85,0,0,0,107.4,324.58Zm20.48,0a1.85,1.85,0,1,0,1.85,1.85A1.85,1.85,0,0,0,127.88,324.58Zm-30.72-16A1.85,1.85,0,1,0,99,310.41,1.85,1.85,0,0,0,97.16,308.56Zm20.48,0a1.85,1.85,0,1,0,1.85,1.85A1.85,1.85,0,0,0,117.64,308.56ZM86.92,356.91a1.85,1.85,0,1,0,1.85,1.85A1.85,1.85,0,0,0,86.92,356.91Zm20.48,0a1.85,1.85,0,1,0,1.85,1.85A1.85,1.85,0,0,0,107.4,356.91Zm20.48,0a1.85,1.85,0,1,0,1.85,1.85A1.85,1.85,0,0,0,127.88,356.91Zm-30.72-16A1.85,1.85,0,1,0,99,342.74,1.85,1.85,0,0,0,97.16,340.89Zm20.48,0a1.85,1.85,0,1,0,1.85,1.85A1.85,1.85,0,0,0,117.64,340.89Zm20.93.06a1.63,1.63,0,0,0-.45-.06,1.85,1.85,0,0,0,0,3.7,1.8,1.8,0,0,0,1.44-.7ZM76.68,373.22a1.85,1.85,0,0,0-1.85,1.85,1.65,1.65,0,0,0,.18.77c.77-.11,2-.36,3.51-.71a.13.13,0,0,0,0-.06A1.85,1.85,0,0,0,76.68,373.22Z" style="fill: rgb(255, 255, 255); transform-origin: 107.195px 334.045px;" id="el2qmcfeauc7a" class="animable"></path><path d="M114.38,331.93a60.74,60.74,0,0,1,8.81-1c1.47,0,2.93,0,4.4.07.73,0,1.46,0,2.19.05a9.81,9.81,0,0,0,2.29-.2c.06,0,.09.08,0,.1a16.61,16.61,0,0,1-2.1.55,16.22,16.22,0,0,1-2.09.18c-1.49.05-3,0-4.48.06-3,.06-6,.13-9,.41C114.27,332.18,114.24,332,114.38,331.93Z" style="fill: rgb(38, 50, 56); transform-origin: 123.207px 331.502px;" id="el3whah1xqnjb" class="animable"></path><path d="M108.08,336.4a64.82,64.82,0,0,1,6.94-2.3c1.18-.32,2.37-.56,3.57-.78l1.72-.28c.64-.09,1.29-.1,1.92-.2a.05.05,0,0,1,0,.1c-.59.11-1.17.33-1.75.48l-1.77.44c-1.18.3-2.36.61-3.54.9-2.37.58-4.72,1.18-7.06,1.84A.1.1,0,0,1,108.08,336.4Z" style="fill: rgb(38, 50, 56); transform-origin: 115.137px 334.72px;" id="ely4dxkanll1j" class="animable"></path><path d="M104.94,289.81c0,1.25,4.15,10.2,9.68,11.06,1.8.28,3.76-9.48,3.76-9.48l.31-.69,4.32-9.62-11.79-11.39S104.93,289.27,104.94,289.81Z" style="fill: rgb(211, 118, 106); transform-origin: 113.975px 285.283px;" id="el65d5j0frpp6" class="animable"></path><path d="M123,281.08l-4.32,9.62a21.18,21.18,0,0,1-9.61-14.31c1.08-3.4,2-6.22,2.11-6.64a.12.12,0,0,0,0-.06l1.51,1.36Z" style="fill: rgb(38, 50, 56); transform-origin: 116.035px 280.195px;" id="elbjekpu7i9ee" class="animable"></path><path d="M139.32,267.65c-1.63,18.44-12.87,19.54-16.84,19.19-3.61-.33-15.86-1.88-16.15-20.4s8.81-23.58,17.11-23.28S141,249.2,139.32,267.65Z" style="fill: rgb(211, 118, 106); transform-origin: 122.921px 265.018px;" id="elkbziqx837cg" class="animable"></path><path d="M136.8,264.4a12.2,12.2,0,0,1-1.19-.46,2,2,0,0,1-1.13-.7.65.65,0,0,1,.12-.79,1.64,1.64,0,0,1,1.66-.12,2.43,2.43,0,0,1,1.35,1.07A.7.7,0,0,1,136.8,264.4Z" style="fill: rgb(38, 50, 56); transform-origin: 136.044px 263.293px;" id="elrgs6qeoc3zd" class="animable"></path><path d="M124.16,264c.44,0,.85,0,1.28-.06a2.08,2.08,0,0,0,1.29-.32.65.65,0,0,0,.13-.79,1.64,1.64,0,0,0-1.53-.63,2.41,2.41,0,0,0-1.62.6A.7.7,0,0,0,124.16,264Z" style="fill: rgb(38, 50, 56); transform-origin: 125.219px 263.092px;" id="elz9mx726en4q" class="animable"></path><path d="M126.35,267.69c0-.05-.1,0-.11.09-.13,1.26-.49,2.67-1.67,2.94,0,0,0,.07,0,.07C126,270.78,126.43,268.9,126.35,267.69Z" style="fill: rgb(38, 50, 56); transform-origin: 125.465px 269.23px;" id="el0ju6fz9beigt" class="animable"></path><path d="M125.41,266.23c-2-.42-2.69,3.58-.85,4S127.08,266.59,125.41,266.23Z" style="fill: rgb(38, 50, 56); transform-origin: 124.925px 268.23px;" id="eldbdl1tbgdf" class="animable"></path><path d="M124.59,266.3c-.39.17-.8.51-1.23.48s-.79-.52-1-1c0-.05-.07,0-.08,0-.15.77,0,1.61.82,1.86s1.39-.34,1.71-1.08C124.83,266.47,124.75,266.24,124.59,266.3Z" style="fill: rgb(38, 50, 56); transform-origin: 123.521px 266.728px;" id="elknfk235tfh8" class="animable"></path><path d="M133.58,268s.09.08.08.13c-.27,1.23-.37,2.69.68,3.31,0,0,0,.08,0,.06C133,271,133.13,269.09,133.58,268Z" style="fill: rgb(38, 50, 56); transform-origin: 133.804px 269.752px;" id="el4dv0prulhw5" class="animable"></path><path d="M134.93,266.87c2,.22,1.44,4.24-.43,4.05S133.23,266.69,134.93,266.87Z" style="fill: rgb(38, 50, 56); transform-origin: 134.769px 268.895px;" id="elblahjhgn2kd" class="animable"></path><path d="M135.73,267.26c.29.26.55.69.92.77s.83-.3,1.17-.68c0,0,.06,0,.06.06-.09.77-.46,1.54-1.22,1.58s-1.1-.7-1.17-1.49C135.47,267.35,135.61,267.15,135.73,267.26Z" style="fill: rgb(38, 50, 56); transform-origin: 136.684px 268.11px;" id="el8dqwrkep4un" class="animable"></path><path d="M124.23,278.08c.22.36.41.82.84,1a3.3,3.3,0,0,0,1.4,0,0,0,0,0,1,0,.07,1.7,1.7,0,0,1-1.72.28,1.35,1.35,0,0,1-.68-1.33C124.1,278,124.2,278,124.23,278.08Z" style="fill: rgb(38, 50, 56); transform-origin: 125.266px 278.786px;" id="el2ykg9rkp9qq" class="animable"></path><path d="M130.43,274.23s-.1,1.9-.26,2.77c0,.08-.24.08-.54,0h0a4.2,4.2,0,0,1-3.73-2.32.09.09,0,0,1,.15-.1,6.39,6.39,0,0,0,3.58,1.82c.11-.23.06-3.26.2-3.24a7.53,7.53,0,0,1,1.9.83c.32-3.95,0-7.92.39-11.85a.12.12,0,0,1,.24,0,64.16,64.16,0,0,1,.12,12.77C132.42,275.44,130.75,274.44,130.43,274.23Z" style="fill: rgb(38, 50, 56); transform-origin: 129.313px 269.54px;" id="elj01o0szlq2d" class="animable"></path><path d="M129.66,276.68a5.14,5.14,0,0,1-2.21,1.41,2.38,2.38,0,0,1-1.42,0c-1-.37-.93-1.3-.67-2.08a5.22,5.22,0,0,1,.57-1.18A6.74,6.74,0,0,0,129.66,276.68Z" style="fill: rgb(38, 50, 56); transform-origin: 127.427px 276.514px;" id="elontizzvvp6d" class="animable"></path><path d="M127.45,278.09a2.38,2.38,0,0,1-1.42,0c-1-.37-.93-1.3-.67-2.08A2.41,2.41,0,0,1,127.45,278.09Z" style="fill: rgb(255, 156, 189); transform-origin: 126.322px 277.104px;" id="eltqoog49bel8" class="animable"></path><path d="M107.1,268.14c2,0,7.74-5.14,8.64-14.91,0,0-1.42,8.71-2.18,10s3.19-2.91,4-10.78a31.79,31.79,0,0,0,7.78,4.81c3.64,1.33,5.92,1.47,6.21,1.22s-5.06-2.39-6.42-4.22c0,0,9.56,5.36,14.11,6.06.52.08,1.77-9.69-5-14.84s-18.06-2.07-21.29.61c0,0-3.57.23-7.81,5.17S104.91,268.1,107.1,268.14Z" style="fill: rgb(38, 50, 56); transform-origin: 121.477px 255.419px;" id="elpab2zgy5o3p" class="animable"></path><path d="M121.87,274.2A6,6,0,1,1,129,268h0a6,6,0,0,1-5.67,6.33A5.67,5.67,0,0,1,121.87,274.2Zm2.16-11a5,5,0,0,0-1.29-.09,5.21,5.21,0,1,0,1.29.09Z" style="fill: rgb(0, 255, 136); transform-origin: 123.009px 268.322px;" id="elxn0rhv6n85" class="animable"></path><path d="M135.63,275.19c-2.26-.44-3.85-3.15-3.61-6.28a7.21,7.21,0,0,1,1.59-4.1,3.76,3.76,0,0,1,6.4.5,7.2,7.2,0,0,1,.94,4.29c-.26,3.3-2.47,5.84-4.93,5.65A2.63,2.63,0,0,1,135.63,275.19Zm1.56-11.09-.3,0a3.22,3.22,0,0,0-2.67,1.27,6.45,6.45,0,0,0-1.4,3.64c-.22,2.86,1.24,5.32,3.26,5.48s3.85-2.05,4.07-4.91a6.39,6.39,0,0,0-.83-3.81A3.29,3.29,0,0,0,137.19,264.1Z" style="fill: rgb(0, 255, 136); transform-origin: 136.489px 269.256px;" id="elhhvmqj2yks" class="animable"></path><path d="M128.78,268.65l-.47-.66c1-.69,3.15-1.55,4.49.13l-.63.5C131,267.11,128.86,268.58,128.78,268.65Z" style="fill: rgb(0, 255, 136); transform-origin: 130.555px 267.898px;" id="ell7368cya0tf" class="animable"></path><path d="M101.94,268.12l-.68-.42c.2-.32,2-3.12,3.79-3.27s12.36,1.7,12.81,1.78l-.13.79c-3.06-.53-11.3-1.88-12.61-1.77S102.42,267.35,101.94,268.12Z" style="fill: rgb(0, 255, 136); transform-origin: 109.56px 266.271px;" id="elxxb5n86fya" class="animable"></path><path d="M109.14,268.12s-3-6.4-5.81-5.43-1.29,9.74,1.54,11.4a3.12,3.12,0,0,0,4.42-.93Z" style="fill: rgb(211, 118, 106); transform-origin: 105.563px 268.614px;" id="elexmi9thdsd" class="animable"></path><path d="M103.84,265.19a0,0,0,0,0,0,.08c2,1.24,2.74,3.41,3.16,5.59a1.73,1.73,0,0,0-2.46-.92c-.06,0,0,.13,0,.13a1.92,1.92,0,0,1,2,1,9.25,9.25,0,0,1,.7,1.86c.06.21.42.17.39-.06,0,0,0,0,0-.06C108.13,270.14,106.7,266,103.84,265.19Z" style="fill: rgb(38, 50, 56); transform-origin: 105.784px 269.129px;" id="elfctko0rzvoh" class="animable"></path><path d="M90.6,303.42C76.44,331.35,74.76,355,78.94,359.24c11.25,11.47,48.19,6.36,58.23,6.17,4.06-.08-4.19-33.45-8.49-32.85-10.14,1.4-24.7,4.59-25.19,4.39-1-.41.15-8.29,1.66-31.81C106.37,286.11,96.39,292,90.6,303.42Z" style="fill: rgb(211, 118, 106); transform-origin: 107.601px 329.758px;" id="el8znyk02cpy9" class="animable"></path><path d="M142.23,328.46c10.08-1.41,12.88-.22,20.75-5.92,5.17-3.74,9.78-2.05,6.83,3.9C165,336.16,152.37,340.7,147.54,341Z" style="fill: rgb(211, 118, 106); transform-origin: 156.482px 330.779px;" id="elw1bhdl3wuld" class="animable"></path><path d="M115.47,338.16s11.32-6.29,21.91-8.85c7.32-1.77,22.74-2.87,39.33,12.3,4.39,4,5.27,12.07-2.57,7.61-5.72-3.26-8.28-6.23-12-7.28,0,0,2.06,10.68-1.92,14.25a99.15,99.15,0,0,1-11.07,8.59,22.13,22.13,0,0,1-1.79-1.93s-4,3-11.63,2.26Z" style="fill: rgb(211, 118, 106); transform-origin: 147.752px 346.773px;" id="elokuhamr0xyh" class="animable"></path><path d="M144.64,328.74c3.5,1.83,10.85,5.82,15.73,11.18,5.42,5.95,14.26,18.88,9.83,22.84-3.26,2.9-7.06-1.74-7.06-1.74s2.52,6.11-1,8.09c-3.2,1.8-5.93-2-5.93-2s.9,4-2.52,5.11c-4.11,1.38-5.31-7.17-10.68-9.38C141.82,362.39,144.64,328.74,144.64,328.74Z" style="fill: rgb(211, 118, 106); transform-origin: 157.06px 350.555px;" id="elm72e6izq9fm" class="animable"></path><path d="M153.13,344.6c3,2.25,8.53,9.13,10.06,16.26,0,.16-.07.27-.13.13a79,79,0,0,0-10-16.34S153.09,344.57,153.13,344.6Z" style="fill: rgb(38, 50, 56); transform-origin: 158.125px 352.824px;" id="elnzlhnwqrq4r" class="animable"></path><path d="M147.28,350.24c2.4,2.22,7.77,9.56,9.07,16.84,0,.16-.08.27-.14.12a84.91,84.91,0,0,0-9-16.91S147.25,350.22,147.28,350.24Z" style="fill: rgb(38, 50, 56); transform-origin: 151.78px 358.754px;" id="ell7blw9lh7e" class="animable"></path><path d="M126.77,332.83a67.56,67.56,0,0,1,14.07-4.39,66.86,66.86,0,0,1,7.32-1.06c1.24-.1,2.48-.13,3.66-.29a21.46,21.46,0,0,0,3.52-.84,23.79,23.79,0,0,0,6.45-3.28,12.54,12.54,0,0,1,3.26-1.88,7.39,7.39,0,0,1,3.8-.55,2.71,2.71,0,0,1,1.79,1,3.11,3.11,0,0,1,.51,2,9.43,9.43,0,0,1-1.05,3.67,18.2,18.2,0,0,1-4.81,5.73l0-.59a99.66,99.66,0,0,1,8.91,6.52,33.11,33.11,0,0,1,4,3.86,12.52,12.52,0,0,1,1.54,2.35,7,7,0,0,1,.81,2.75,3.39,3.39,0,0,1-.27,1.49,2.28,2.28,0,0,1-1.09,1.1,4.08,4.08,0,0,1-2.9,0,24.51,24.51,0,0,1-4.9-2.63c-1.54-1-3-2.07-4.56-3.09-.75-.51-1.52-1-2.3-1.48a9.76,9.76,0,0,0-2.44-1.12l.19-.31a65.91,65.91,0,0,1,5.41,7.78,39.86,39.86,0,0,1,2.17,4.21,22.29,22.29,0,0,1,1.45,4.5,21.79,21.79,0,0,0-1.54-4.46,37,37,0,0,0-2.25-4.15,66,66,0,0,0-5.53-7.64l-.38-.45.57.15a10.29,10.29,0,0,1,2.55,1.14c.8.47,1.58,1,2.35,1.46,1.53,1,3,2.05,4.58,3a23.71,23.71,0,0,0,4.8,2.52,3.5,3.5,0,0,0,2.47,0,2,2,0,0,0,1-2,9,9,0,0,0-2.22-4.72,32.47,32.47,0,0,0-3.93-3.75,94.88,94.88,0,0,0-8.87-6.43l-.41-.27.39-.32a17.67,17.67,0,0,0,4.58-5.49,9.05,9.05,0,0,0,1-3.36A2.5,2.5,0,0,0,170,322a2,2,0,0,0-1.32-.76,6.9,6.9,0,0,0-3.41.51,11.89,11.89,0,0,0-3.11,1.77,24.06,24.06,0,0,1-6.65,3.36,22.66,22.66,0,0,1-3.64.86c-1.26.16-2.48.18-3.7.27-2.43.19-4.87.47-7.28.9A75.84,75.84,0,0,0,126.77,332.83Z" style="fill: rgb(38, 50, 56); transform-origin: 153.662px 339.384px;" id="elqod63fpfvtj" class="animable"></path><path d="M77.79,327.56,105,322.88s1-13.83.44-21.56C104.7,291.1,100.74,289,93.14,299,88.06,305.68,77.79,327.56,77.79,327.56Z" style="fill: rgb(0, 255, 136); transform-origin: 91.7002px 310.024px;" id="el32lfb4i34y3" class="animable"></path><path d="M88.61,325.7l-3.53.6a1.84,1.84,0,0,1,3.53-.6Zm8.55-17.14A1.85,1.85,0,1,0,99,310.41,1.85,1.85,0,0,0,97.16,308.56Z" style="fill: rgb(255, 255, 255); transform-origin: 92.04px 317.43px;" id="elnoilcigmrgr" class="animable"></path><path d="M80.11,324.51c3.91-.95,7.82-1.85,11.78-2.58q3-.54,5.93-1c2-.3,4-.4,6-.73.1,0,.13.16,0,.17-2,.23-4,.72-5.94,1.06s-3.95.67-5.93,1c-3.94.71-7.89,1.41-11.82,2.21C80,324.7,80,324.54,80.11,324.51Z" style="fill: rgb(38, 50, 56); transform-origin: 91.9682px 322.427px;" id="el752khaurayx" class="animable"></path><path d="M101.66,323.46a32.67,32.67,0,0,1,3.27-.66c.07-1.63.12-3.26.22-4.89,0-.81.1-1.63.17-2.44s.13-1.92.2-2.71a.09.09,0,1,1,.17,0c0,1,0,1.82,0,2.72s0,1.6-.05,2.4c-.06,1.7-.06,3.51-.22,5.2a28.52,28.52,0,0,1-3.74.48S101.61,323.47,101.66,323.46Z" style="fill: rgb(38, 50, 56); transform-origin: 103.668px 318.1px;" id="elb2sf35qj39i" class="animable"></path><path d="M106.52,314.23a8.86,8.86,0,0,1-.86,2.82,8,8,0,0,1,.31-1.45A8.91,8.91,0,0,1,106.52,314.23Z" style="fill: rgb(38, 50, 56); transform-origin: 106.09px 315.64px;" id="elmhyoivu82ff" class="animable"></path><rect x="138.09" y="370.56" width="71.74" height="3.22" style="fill: rgb(199, 199, 199); transform-origin: 173.96px 372.17px;" id="el07dac1b2y047" class="animable"></rect><polygon points="168.97 370.56 166.52 373.77 225.36 373.77 225.36 370.56 168.97 370.56" style="fill: rgb(166, 166, 166); transform-origin: 195.94px 372.165px;" id="elgh4e60z5ptj" class="animable"></polygon><polygon points="172.07 373.77 241.98 373.77 256.18 326.29 186.26 326.29 172.07 373.77" style="fill: rgb(166, 166, 166); transform-origin: 214.125px 350.03px;" id="elzrmva3yjl5n" class="animable"></polygon><polygon points="174.49 373.77 244.4 373.77 258.59 326.29 188.68 326.29 174.49 373.77" style="fill: rgb(199, 199, 199); transform-origin: 216.54px 350.03px;" id="elcqicu6s5g64" class="animable"></polygon><path d="M213.63,350a3.4,3.4,0,0,0,3.43,4.25,5.41,5.41,0,0,0,5.08-4.25,3.41,3.41,0,0,0-3.43-4.26A5.42,5.42,0,0,0,213.63,350Z" style="fill: rgb(255, 255, 255); transform-origin: 217.885px 349.995px;" id="el34mqy6arko8" class="animable"></path></g><g id="freepik--speech-bubble--inject-118" class="animable" style="transform-origin: 233.525px 292.875px;"><polygon points="196.23 265.7 196.23 309.07 202.32 309.07 202.32 319.6 212.84 309.07 270.58 309.07 270.58 265.7 196.23 265.7" style="fill: rgb(255, 255, 255); transform-origin: 233.405px 292.65px;" id="el0jalv5rbcmdj" class="animable"></polygon><path d="M196.23,265.7l.16,21.75q.11,10.85.12,21.62l-.28-.28h6.38v.29l0,10.52-.55-.22,10.49-10.55.11-.11h.15l28.87-.08c9.62,0,19.25-.09,28.87,0l-.48.48.12-43.37.36.36-37.07-.12Zm0,0,37.07-.25,37.28-.12h.36v.37l.11,43.37v.48h-.48c-9.62.05-19.25,0-28.87,0l-28.87-.07.26-.11-10.55,10.49-.56.56v-.79l0-10.52.3.3-6.09,0H196v-.28q0-10.89.12-21.75Z" style="fill: rgb(38, 50, 56); transform-origin: 233.525px 292.875px;" id="elvaltcmsgfa" class="animable"></path><path d="M223.42,294.33a1.79,1.79,0,0,1-1.24,3.06,1.87,1.87,0,0,1-1.3-.51l-8-8.07c-.08,0-.11-.08-.14-.17a.28.28,0,0,0-.08-.05.84.84,0,0,1-.09-.23.15.15,0,0,1-.08-.11c0-.06,0-.15-.06-.17s-.06-.12-.06-.14v-.2c0-.06,0-.09,0-.17s0-.12,0-.14v-.2c0-.06.06-.09.06-.12s0-.14.06-.22,0,0,0-.06.09-.2.15-.25,0-.06.05-.06a.6.6,0,0,1,.17-.2l8-8.06a1.84,1.84,0,0,1,2.54,0,1.78,1.78,0,0,1,0,2.54l-6.7,6.77Z" style="fill: rgb(0, 255, 136); transform-origin: 218.159px 287.571px;" id="elmqthdzld50j" class="animable"></path><path d="M230.63,295.24l6.93-16.5a1.58,1.58,0,0,1,2.07-.82,1.53,1.53,0,0,1,.79,2l-6.93,16.52a1.57,1.57,0,0,1-1.45.94,1.4,1.4,0,0,1-.56-.11A1.54,1.54,0,0,1,230.63,295.24Z" style="fill: rgb(0, 255, 136); transform-origin: 235.526px 287.586px;" id="el1odb4vhd3it" class="animable"></path><path d="M254.12,288.59s0,0,0,0a1.26,1.26,0,0,1-.2.2l-8,8.07a1.8,1.8,0,1,1-2.54-2.55l6.7-6.76-6.7-6.77a1.78,1.78,0,0,1,0-2.54,1.84,1.84,0,0,1,2.54,0l8,8.06a1.89,1.89,0,0,1,.2.2s0,.06,0,.06.11.17.14.25,0,0,0,.06a1.29,1.29,0,0,0,.09.25s0,0,0,.09v.2s0,.11,0,.14,0,.11,0,.14v.23s0,0,0,.05a2.06,2.06,0,0,0-.09.26s0,0,0,.08A2.62,2.62,0,0,0,254.12,288.59Z" style="fill: rgb(0, 255, 136); transform-origin: 248.586px 287.572px;" id="elkdlek87jqoc" class="animable"></path></g><g id="freepik--Plant--inject-118" class="animable" style="transform-origin: 664.783px 381.508px;"><path d="M697.63,350.21c-13.26,18-27.09,38.81-30.46,61.34,0,.34.51.45.58.11a133.79,133.79,0,0,1,5.87-18c8.72-2.4,17.28-4.37,21.86-13,4.67-8.9,4.08-20.5,3.19-30.19C698.6,349.89,697.9,349.86,697.63,350.21Z" style="fill: rgb(0, 255, 136); transform-origin: 683.227px 380.925px;" id="eljz10fujhwb" class="animable"></path><path d="M673.75,393.45c6-13.37,13.61-26.79,23.33-37.79.07-.07.17,0,.11.11-6.37,7.83-11.2,16.36-15.93,25,4.39-4.46,9.21-8.46,13.37-13.18.08-.1.21,0,.13.13-4.13,5-8.64,10.34-14,14-1.45,2.66-2.9,5.33-4.38,8,.36-.2.74-.38,1.11-.56a.06.06,0,0,1,0,.1c-.41.21-.81.42-1.24.6-.69,1.27-1.39,2.53-2.1,3.79C674,394,673.63,393.74,673.75,393.45Z" style="fill: rgb(38, 50, 56); transform-origin: 685.467px 374.725px;" id="el7pt5badfuew" class="animable"></path><path d="M678.18,388.79a78.2,78.2,0,0,0,10.19-6.8c.08-.07.21.05.12.13A53.59,53.59,0,0,1,678.33,389C678.17,389.12,678,388.88,678.18,388.79Z" style="fill: rgb(38, 50, 56); transform-origin: 683.312px 385.501px;" id="el2tgln6a3epq" class="animable"></path><path d="M665.64,408.2c0,.27.49.27.48,0,.07-7.42,0-14.88.12-22.33,1.9-3.83,6-6,8.81-9a39.51,39.51,0,0,0,5.3-7.37A53,53,0,0,0,686.48,349c.79-7.94-2.22-34.12-5.57-33.21-1.73.47-7.35,13.44-8.84,17.73a123.75,123.75,0,0,0-5.28,21.74C664.08,372.7,664.31,390.63,665.64,408.2Z" style="fill: rgb(0, 255, 136); transform-origin: 675.644px 362.085px;" id="elzyy6fqgcxyk" class="animable"></path><path d="M665.58,376.2l0,0c.4-9.39,2.52-18.87,4.5-28,2.13-9.81,4.62-19.05,9.67-27.79.09-.17.33,0,.25.14a103.11,103.11,0,0,0-7.77,21.33c.34-.52.75-1,1.1-1.53.14-.19.46,0,.33.2a14.62,14.62,0,0,1-1.58,2.22.09.09,0,0,1-.07,0c-1.73,7-3,14.18-4,21.34l.24-.28c0-.06.15,0,.11.08-.13.24-.28.48-.43.71-.54,3.63-1,7.26-1.53,10.85,6.46-5.53,12-12,15.09-20.06,0,0,.08,0,.06,0-3,8.33-7.85,15.73-15.26,20.78-.13,1-.27,1.93-.41,2.89,0,.2-.34.15-.34,0,0-.86,0-1.72.08-2.57A.19.19,0,0,1,665.58,376.2Z" style="fill: rgb(38, 50, 56); transform-origin: 673.535px 349.775px;" id="elap6u69rvv9d" class="animable"></path><path d="M668.63,362.6c4.94-7.38,9.55-14.54,13.17-22.69,0-.09.19,0,.16.07-3.05,8.1-7.31,16.3-13.09,22.81C668.76,362.92,668.53,362.74,668.63,362.6Z" style="fill: rgb(38, 50, 56); transform-origin: 675.284px 351.354px;" id="el1xow7vathze" class="animable"></path><path d="M675.19,338.09c2-3.62,4.21-7.14,6.13-10.83a.09.09,0,1,1,.15.08,56,56,0,0,1-6,10.94C675.37,338.46,675.07,338.3,675.19,338.09Z" style="fill: rgb(38, 50, 56); transform-origin: 678.331px 332.771px;" id="eleiz1obbzh0s" class="animable"></path><path d="M674.39,339.67a0,0,0,0,1,0,.06A0,0,0,1,1,674.39,339.67Z" style="fill: rgb(38, 50, 56); transform-origin: 674.39px 339.7px;" id="elenlrezx4q4e" class="animable"></path><path d="M660.61,386.74a74.68,74.68,0,0,1-1.73,14.62c.08.53.15,1.06.23,1.6a69.39,69.39,0,0,0,2.61-16.29.51.51,0,0,0,0-.51h0a108.22,108.22,0,0,0-1.64-22.07c-2.3-13.64-7.32-26.72-16.83-36.94a.68.68,0,0,0-1,.22c-3.83,9.75-2.49,21.39.77,31.13a57.14,57.14,0,0,0,7.54,14.78C653.81,377.86,658,381.74,660.61,386.74Z" style="fill: rgb(0, 255, 136); transform-origin: 650.853px 364.989px;" id="els7dxz5rdfg" class="animable"></path><path d="M644.41,331.7c9,14.63,15.28,32,16.05,49.24,0,.31-.5.39-.55.08-.21-1.55-.45-3.09-.7-4.62h0c-3.73-3.57-7.56-7.34-10.23-11.8,0-.08.07-.17.13-.1A124,124,0,0,0,659,375.3q-1-5.73-2.31-11.28l-.72-.84c-.15-.18.11-.45.27-.27l.22.24a133,133,0,0,0-4.71-15c-2.3-2.73-4.86-5.1-6.53-8.39a.07.07,0,0,1,.12-.07c1.34,1.88,2.64,3.78,4.17,5.53.6.69,1.27,1.35,1.9,2a115.1,115.1,0,0,0-7.38-15.38A.2.2,0,0,1,644.41,331.7Z" style="fill: rgb(38, 50, 56); transform-origin: 652.239px 356.392px;" id="el0157srj2p8da" class="animable"></path><path d="M646.23,349.75c2.91,3.92,6.23,7.66,8.94,11.71.08.11-.09.23-.19.14-3.48-3.26-6.42-7.72-9-11.74A.11.11,0,0,1,646.23,349.75Z" style="fill: rgb(38, 50, 56); transform-origin: 650.58px 355.651px;" id="elt92oj0golsq" class="animable"></path><path d="M655.58,362.36l.12.13c.09.08-.05.22-.13.13l-.13-.12A.1.1,0,0,1,655.58,362.36Z" style="fill: rgb(38, 50, 56); transform-origin: 655.575px 362.494px;" id="el363lql86zb7" class="animable"></path><path d="M630.29,359.82c.72,7.52,4.68,16.51,9.51,22.31a23.84,23.84,0,0,0,7.71,6c3.34,1.65,6.84,3.55,10.29,4.91A67.69,67.69,0,0,1,661.45,406l.33-1.15c-2.22-19.05-14.55-35.33-30.31-45.78A.77.77,0,0,0,630.29,359.82Z" style="fill: rgb(0, 255, 136); transform-origin: 646.032px 382.474px;" id="elskp6hmxqsls" class="animable"></path><path d="M635.74,365.45c-.11-.1,0-.3.16-.21A64.54,64.54,0,0,1,656,390c.12.26-.24.49-.39.23q-1.1-1.92-2.24-3.76h0c-3.6-.68-7-3.21-9.68-5.61a.08.08,0,0,1,.11-.11,22.21,22.21,0,0,0,4.55,3.2c1.47.74,3,1.21,4.57,1.81-1.33-2.12-2.72-4.15-4.17-6.12a42,42,0,0,1-10.82-6.08c-.1-.07,0-.24.1-.17a106.88,106.88,0,0,0,10.06,5.37,90.91,90.91,0,0,0-7.1-8.27c-1.22-.65-2.47-1.3-3.65-2a.1.1,0,0,1,.08-.18,13.42,13.42,0,0,1,2.8,1.37C638.77,368.25,637.31,366.83,635.74,365.45Z" style="fill: rgb(38, 50, 56); transform-origin: 645.86px 377.781px;" id="eljj24ckujkyc" class="animable"></path><path d="M636.07,372a4.51,4.51,0,0,1,.61.44c.06.05,0,.12-.08.1a4.89,4.89,0,0,1-.63-.36C635.86,372.13,636,372,636.07,372Z" style="fill: rgb(38, 50, 56); transform-origin: 636.317px 372.272px;" id="elbb5559ei4n8" class="animable"></path><polygon points="686.39 447.25 643.18 447.25 646.67 407.91 647.43 399.23 682.13 399.23 682.9 407.91 686.39 447.25" style="fill: rgb(69, 90, 100); transform-origin: 664.785px 423.24px;" id="els6fc12vquh" class="animable"></polygon><polygon points="682.9 407.91 646.67 407.91 647.43 399.23 682.13 399.23 682.9 407.91" style="fill: rgb(38, 50, 56); transform-origin: 664.785px 403.57px;" id="elbal6h7symxd" class="animable"></polygon><rect x="645.37" y="393.16" width="38.83" height="8.59" style="fill: rgb(69, 90, 100); transform-origin: 664.785px 397.455px;" id="ela7a3ml9xad" class="animable"></rect></g><defs>     <filter id="active" height="200%">         <feMorphology in="SourceAlpha" result="DILATED" operator="dilate" radius="2"></feMorphology>                <feFlood flood-color="#32DFEC" flood-opacity="1" result="PINK"></feFlood>        <feComposite in="PINK" in2="DILATED" operator="in" result="OUTLINE"></feComposite>        <feMerge>            <feMergeNode in="OUTLINE"></feMergeNode>            <feMergeNode in="SourceGraphic"></feMergeNode>        </feMerge>    </filter>    <filter id="hover" height="200%">        <feMorphology in="SourceAlpha" result="DILATED" operator="dilate" radius="2"></feMorphology>                <feFlood flood-color="#ff0000" flood-opacity="0.5" result="PINK"></feFlood>        <feComposite in="PINK" in2="DILATED" operator="in" result="OUTLINE"></feComposite>        <feMerge>            <feMergeNode in="OUTLINE"></feMergeNode>            <feMergeNode in="SourceGraphic"></feMergeNode>        </feMerge>            <feColorMatrix type="matrix" values="0   0   0   0   0                0   1   0   0   0                0   0   0   0   0                0   0   0   1   0 "></feColorMatrix>    </filter></defs></svg>